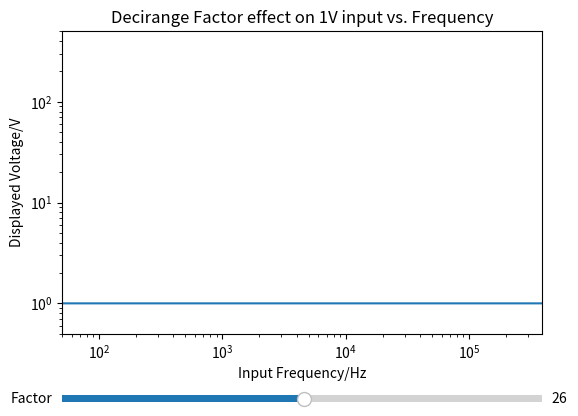

Reproduce this figure in Python.
# input lookup tables, in Hz
# 10KHz used for modes ACV at ranges 500V and 600V, plus ACuA/mA/A all ranges
mcafdoc_infreq_tbl_10khz = [ 50, 400, 1000, 3000, 5000, 7000, 10000 ]
# 100KHz used for all ACmV ranges
mcafdoc_infreq_tbl_100khz = [ 50, 400, 1000, 10000, 30000, 50000, 70000, 90000, 100000 ]

# correction tables for the above modes and ranges
# first row is used if input <= 5000 counts, second used otherwise
mcafdoc_corr_tbl_acmv50 = [
    [ 0,  3,  0, -2,  1, 18, 47, 81, 100 ],
    [ 0, -5, -1,  7, 40, 70, 90, 98, 100 ]
]

mcafdoc_corr_tbl_acmv500 = [
    [ 0,  1, -1, -2, -1, 15, 45, 82, 100 ],
    [ 0, -2, -1,  3, 19, 40, 65, 88, 100 ]
]

mcafdoc_corr_tbl_acv500 = [
    [ 0, 2, 22, 78, 98, 99, 100 ],
    [ 0, 2, 22, 77, 96, 99, 100 ]
]

mcafdoc_corr_tbl_acv600 = [
    [ 0, 2, 22, 85, 95, 99, 100 ],
    [ 0, 2, 22, 77, 95, 99, 100 ] # second row effectively unused
]

mcafdoc_corr_tbl_acuA = [
  [ 0, -10,  3, 20, 35, 55, 100 ],
  [ 0, -20, -8,  2, 16, 43, 100 ]
]

mcafdoc_corr_tbl_acmA = [
  [ 0, -10,  3, 20, 40, 55, 100 ],
  [ 0, -15, -4,  7, 20, 47, 100 ]
]

# for range 5
decirange_factor = 26
fullrange_factor = 216
decirange_factor_lf = 0
fullrange_factor_lf = 0

# the digits is the meter input
# the four factors are from calibration ROM
# the range is the input range
# the in_freq is the input frequency, in hz
# the return factor is subtracted from the displayed value
# this implements the meas_calc_ac_freq_dependent_offset_core(digits, factor) routine
def func(digits, dr_fact, fr_fact, dr_fact_lf, fr_fact_lf, rang, in_freq):
    # validate conditions for application
    if rang == 5 and digits >= 6000: return 0
    if digits >= 55000: return 0
    if rang >= 8: return 0
    if in_freq <= 50: return 0
    if rang == 2 or rang == 3:
        # call routine specifically for those ranges
        # (later)
        return 0

    if digits <= 5000:
        in_gt_5000 = False
    else:
        in_gt_5000 = True

    # first, find location in appropriate table
    if rang in [0, 1]:
        intbl = macfdoc_infreq_tbl_100khz
    else:
        intbl = mcafdoc_infreq_tbl_10khz

    for ti in range(len(intbl)):
        if intbl[ti] >= in_freq:
            break

    # determine how far into that range the input is
    size_of_range = intbl[ti] - intbl[ti-1]
    dist_into_range = in_freq - intbl[ti-1]
    frac_into_range = dist_into_range/size_of_range

    # now get the appropriate output table depending on the meas range
    if rang == 0:
        frtbl = mcafdoc_corr_tbl_acmv50[in_gt_5000]
    elif rang == 1:
        frtbl = mcafdoc_corr_tbl_acmv500[in_gt_5000]
    elif rang == 4:
        frtbl = mcafdoc_corr_tbl_acv500[in_gt_5000]
    elif rang == 5:
        frtbl = mcafdoc_corr_tbl_acv600[in_gt_5000]
    elif rang == 6:
        frtbl = mcafdoc_corr_tbl_acuA[in_gt_5000]
    elif rang == 7:
        frtbl = mcafdoc_corr_tbl_acmA[in_gt_5000]

    fr_hi = frtbl[ti]
    fr_lo = frtbl[ti-1]

    corr_val = int((fr_hi-fr_lo)*frac_into_range + 0.5) + fr_lo

    corr_val_decirange = int((dr_fact * corr_val) / 100)
    corr_val_fullrange = int((fr_fact * corr_val) / 100)

    if rang == 5:
        corr_digits_decirange = corr_val_decirange + 600
        corr_digits_fullrange = corr_val_fullrange + 5400
        digits_decirange = 600
    else:
        corr_digits_decirange = corr_val_decirange + 5000
        corr_digits_fullrange = corr_val_fullrange + 45000
        digits_decirange = 5000

    if corr_digits_decirange < digits:
        fr_hi = corr_val_fullrange
        fr_lo = corr_val_fullrange - corr_val_decirange

        x = ((digits - digits_decirange) / corr_digits_fullrange) - 1
        corr_in_range = x * fr_lo
    else:
        fr_hi = 0
        corr_in_range = (digits / corr_digits_decirange) * corr_val_decirange

    return int(corr_in_range) + fr_hi


# now a short little demo to display the effect

def calculate(factor):
    out = np.empty((38900, ))
    for digit in range(0, 389000, 10):
        out[int(digit/10)] = 10 - func(10, factor,
            fullrange_factor, decirange_factor_lf,
            fullrange_factor_lf, 5, digit)
    print(out[1000])
    return out

import numpy as np
import matplotlib.pyplot as plt
from matplotlib.widgets import Slider

fig, ax = plt.subplots()
plt.subplots_adjust(left=0.15, bottom=0.25)
xdigits = np.array(range(0, 389000, 10))
l, = plt.loglog(xdigits, calculate(decirange_factor)/10)
plt.axis([50, 389000, 0.5, 500])
plt.xlabel("Input Frequency/Hz")
plt.ylabel("Displayed Voltage/V")
plt.title("Decirange Factor effect on 1V input vs. Frequency")

sax = plt.axes([0.15, 0.1, 0.75, 0.03])
sfactor = Slider(sax, 'Factor', -3000, 3000, valinit=decirange_factor)

def update(val):
    l.set_ydata(calculate(int(val))/10)
    fig.canvas.draw_idle()

sfactor.on_changed(update)

plt.show()